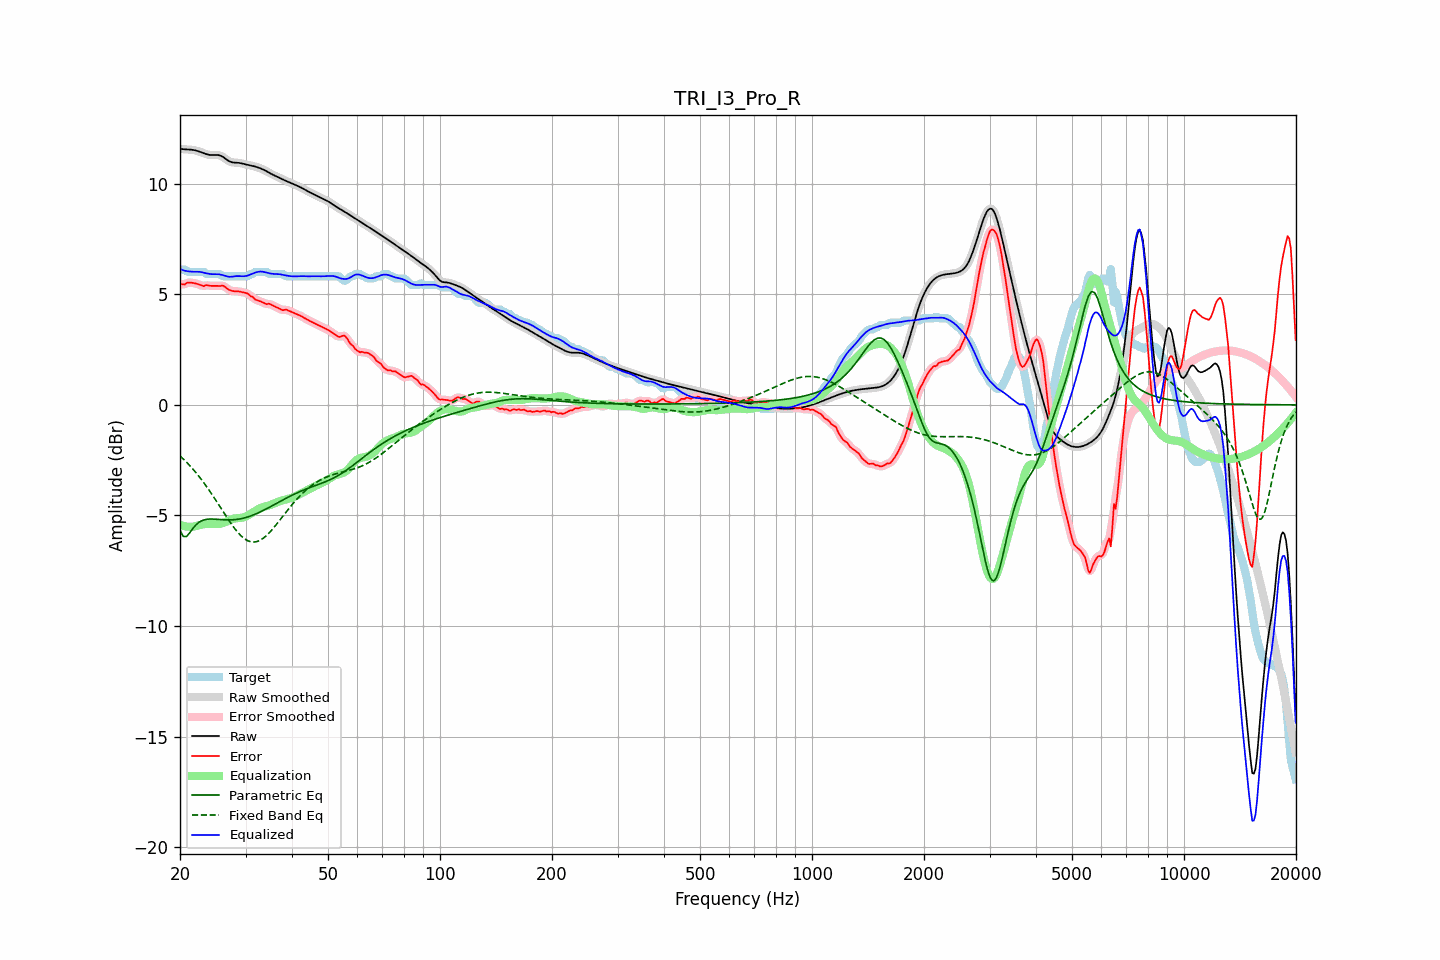

Data behind this chart, as committed beside it:
frequency, raw, error, smoothed, error_smoothed, equalization, parametric_eq, fixed_band_eq, equalized_raw, equalized_smoothed, target
20.00, 11.58, 5.46, 11.58, 5.45, -5.43, -5.67, -2.31, 6.15, 6.15, 6.11
20.20, 11.57, 5.45, 11.57, 5.45, -5.45, -5.81, -2.38, 6.11, 6.11, 6.11
20.40, 11.56, 5.44, 11.56, 5.45, -5.47, -5.95, -2.44, 6.08, 6.08, 6.11
20.61, 11.55, 5.44, 11.55, 5.46, -5.49, -5.95, -2.52, 6.06, 6.06, 6.11
20.81, 11.55, 5.51, 11.55, 5.49, -5.50, -5.95, -2.59, 6.05, 6.05, 6.04
21.02, 11.55, 5.53, 11.55, 5.52, -5.51, -5.87, -2.66, 6.04, 6.04, 6.01
21.23, 11.54, 5.53, 11.54, 5.53, -5.51, -5.79, -2.74, 6.03, 6.03, 6.01
21.44, 11.54, 5.52, 11.54, 5.52, -5.51, -5.69, -2.82, 6.02, 6.02, 6.01
21.66, 11.53, 5.51, 11.53, 5.51, -5.51, -5.59, -2.90, 6.02, 6.02, 6.01
21.87, 11.51, 5.50, 11.51, 5.50, -5.49, -5.50, -2.99, 6.02, 6.02, 6.01
22.09, 11.50, 5.48, 11.50, 5.48, -5.48, -5.42, -3.07, 6.02, 6.02, 6.01
22.31, 11.47, 5.46, 11.47, 5.46, -5.46, -5.36, -3.16, 6.02, 6.02, 6.01
22.54, 11.45, 5.44, 11.45, 5.44, -5.44, -5.30, -3.25, 6.01, 6.01, 6.01
22.76, 11.43, 5.41, 11.42, 5.40, -5.42, -5.26, -3.35, 6.00, 6.00, 6.01
22.99, 11.40, 5.38, 11.40, 5.39, -5.41, -5.22, -3.44, 5.99, 5.99, 6.01
23.22, 11.37, 5.36, 11.37, 5.39, -5.40, -5.20, -3.54, 5.97, 5.97, 6.01
23.45, 11.34, 5.41, 11.34, 5.39, -5.39, -5.18, -3.64, 5.95, 5.95, 5.93
23.69, 11.32, 5.41, 11.32, 5.40, -5.38, -5.17, -3.74, 5.94, 5.94, 5.91
23.92, 11.31, 5.39, 11.31, 5.40, -5.38, -5.17, -3.85, 5.92, 5.92, 5.91
24.16, 11.29, 5.38, 11.30, 5.38, -5.38, -5.16, -3.96, 5.91, 5.91, 5.91
24.40, 11.29, 5.38, 11.29, 5.38, -5.38, -5.16, -4.06, 5.91, 5.91, 5.91
24.65, 11.29, 5.38, 11.29, 5.38, -5.39, -5.17, -4.17, 5.91, 5.91, 5.91
24.89, 11.29, 5.38, 11.29, 5.38, -5.39, -5.17, -4.28, 5.91, 5.91, 5.91
25.14, 11.29, 5.38, 11.29, 5.37, -5.39, -5.17, -4.40, 5.91, 5.91, 5.91
25.39, 11.29, 5.38, 11.29, 5.38, -5.38, -5.18, -4.51, 5.91, 5.90, 5.91
25.65, 11.27, 5.37, 11.27, 5.38, -5.38, -5.19, -4.62, 5.89, 5.89, 5.90
25.91, 11.24, 5.40, 11.24, 5.38, -5.36, -5.19, -4.73, 5.88, 5.88, 5.84
26.16, 11.20, 5.38, 11.19, 5.37, -5.34, -5.20, -4.85, 5.86, 5.86, 5.81
26.43, 11.14, 5.33, 11.14, 5.33, -5.31, -5.20, -4.96, 5.83, 5.83, 5.81
26.69, 11.09, 5.27, 11.09, 5.28, -5.28, -5.20, -5.07, 5.81, 5.81, 5.81
26.96, 11.04, 5.22, 11.04, 5.23, -5.24, -5.20, -5.18, 5.79, 5.80, 5.81
27.23, 11.00, 5.18, 11.00, 5.19, -5.21, -5.20, -5.29, 5.79, 5.79, 5.81
27.50, 10.97, 5.16, 10.97, 5.16, -5.18, -5.20, -5.39, 5.79, 5.79, 5.81
27.77, 10.96, 5.14, 10.96, 5.14, -5.16, -5.20, -5.49, 5.80, 5.80, 5.81
28.05, 10.95, 5.14, 10.95, 5.14, -5.14, -5.19, -5.59, 5.81, 5.81, 5.81
28.33, 10.95, 5.13, 10.95, 5.13, -5.13, -5.18, -5.68, 5.82, 5.82, 5.81
28.62, 10.94, 5.13, 10.94, 5.13, -5.12, -5.17, -5.77, 5.82, 5.82, 5.81
28.90, 10.94, 5.12, 10.93, 5.12, -5.12, -5.16, -5.85, 5.82, 5.82, 5.81
29.19, 10.92, 5.11, 10.92, 5.11, -5.11, -5.15, -5.92, 5.81, 5.81, 5.81
29.48, 10.91, 5.09, 10.91, 5.09, -5.09, -5.13, -5.99, 5.81, 5.81, 5.81
29.78, 10.89, 5.07, 10.89, 5.08, -5.07, -5.11, -6.05, 5.81, 5.81, 5.81
30.08, 10.87, 5.05, 10.87, 5.06, -5.04, -5.09, -6.10, 5.82, 5.83, 5.81
30.38, 10.85, 5.04, 10.85, 5.02, -5.01, -5.07, -6.14, 5.84, 5.84, 5.81
30.68, 10.84, 4.98, 10.84, 4.98, -4.97, -5.05, -6.17, 5.87, 5.87, 5.86
30.99, 10.82, 4.91, 10.82, 4.93, -4.92, -5.02, -6.19, 5.90, 5.90, 5.91
31.30, 10.80, 4.89, 10.80, 4.87, -4.88, -5.00, -6.20, 5.93, 5.93, 5.91
31.61, 10.79, 4.82, 10.79, 4.82, -4.83, -4.97, -6.20, 5.96, 5.96, 5.97
31.93, 10.77, 4.75, 10.77, 4.77, -4.78, -4.94, -6.19, 5.98, 5.98, 6.01
32.24, 10.74, 4.73, 10.74, 4.73, -4.74, -4.91, -6.18, 6.00, 6.01, 6.01
32.57, 10.72, 4.71, 10.72, 4.70, -4.70, -4.87, -6.15, 6.02, 6.02, 6.01
32.89, 10.69, 4.68, 10.69, 4.68, -4.67, -4.84, -6.12, 6.03, 6.03, 6.01
33.22, 10.66, 4.65, 10.66, 4.65, -4.64, -4.80, -6.07, 6.02, 6.02, 6.01
33.55, 10.63, 4.62, 10.63, 4.61, -4.62, -4.77, -6.02, 6.01, 6.01, 6.01
33.89, 10.59, 4.58, 10.59, 4.58, -4.60, -4.73, -5.96, 6.00, 6.00, 6.01
34.23, 10.55, 4.55, 10.55, 4.57, -4.58, -4.69, -5.90, 5.98, 5.98, 6.01
34.57, 10.51, 4.57, 10.51, 4.56, -4.56, -4.65, -5.82, 5.96, 5.96, 5.94
34.92, 10.47, 4.56, 10.47, 4.55, -4.53, -4.61, -5.75, 5.94, 5.94, 5.91
35.27, 10.43, 4.52, 10.43, 4.52, -4.50, -4.58, -5.67, 5.93, 5.93, 5.91
35.62, 10.40, 4.48, 10.40, 4.48, -4.48, -4.54, -5.58, 5.92, 5.92, 5.91
35.97, 10.36, 4.45, 10.36, 4.45, -4.44, -4.50, -5.49, 5.92, 5.92, 5.91
... 635 more rows
